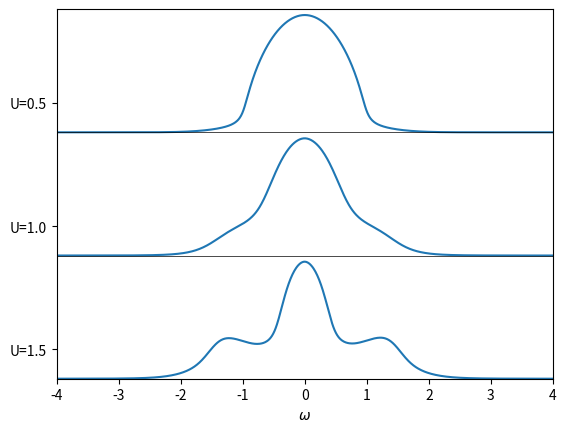

This chart was generated by the following Python code:
# -*- coding: utf-8 -*-

'''
===================================
The Metal Mott Insulator transition
===================================

Using a real frequency IPT solver, follow the spectral function 
along the metal to insulator transition.
'''

from __future__ import division, absolute_import, print_function

import numpy as np
import matplotlib.pylab as plt
import scipy.signal as signal

'''
Fermi Dirac distribution
'''
def fermi_dist(energy, beta):
    exponent = np.asarray(beta * energy).clip(-600, 600)
    return 1. / (np.exp(exponent) + 1)


'''
Imaginary part of self-energy according to IPT 
'''
def ph_hf_sigma(Aw, nf, U):
    # Because of particle-hole symmetry at half-fill 
    # in the single band one can work with A^+ only

    Ap = Aw * nf
    # Convolution A^+ * A^+ using FFT 
    App = signal.fftconvolve(Ap, Ap, mode='same')
    # Convolution A^-(-w) * App
    Appp = signal.fftconvolve(Ap, App, mode='same')
    return -np.pi * U**2 * (Appp + Appp[::-1])

'''
DMFT Loop for the single band Hubbard Model at Half-Filling
'''
def ss_dmft_loop(gloc, w, u_int, beta, conv):
    # gloc  Local Green's function to use as seed   (complex 1D ndarray) 
    # sigma Self-energy                             (complex 1D ndarray)
    # w     Real frequency points                   (real 1D ndarray) 
    # u_int On site interaction                     (float)
    # beta  1/T                                     (float)
    # conv  Convergence criteria                    (float)
  
    dw = w[1] - w[0]
    eta = 2j * dw
    nf = fermi_dist(w, beta)

    converged = False
    while not converged:
        gloc_old = gloc.copy()
        
        # Self-consistency
        g0 = 1 / (w + eta - .25 * gloc)
        
        # Spectral-function of Weiss field
        A0 = -g0.imag / np.pi   

        # Imaginary part of 2nd order diagram 
        isi = ph_hf_sigma(A0, nf, u_int) * dw * dw
        isi = 0.5 * (isi + isi[::-1])

        # Kramers-Kronig relation 
        hsi = -signal.hilbert(isi, len(isi) * 4)[:len(isi)].imag
        
        # Self-energy
        sigma = hsi + 1j * isi

        # Semi-circle Hilbert Transform
        gloc = semi_circle_hiltrans(w - sigma)
        converged = np.allclose(gloc, gloc_old, atol=conv)

    return gloc, sigma

'''
def semi_circle(energy, hopping):
    """Bethe lattice in inf dim density of states"""
    energy = np.asarray(energy).clip(-2 * hopping, 2 * hopping)
    return np.sqrt(4 * hopping**2 - energy**2) / (2 * np.pi * hopping**2)
'''

'''
Analytic continuation of Matsubara Green fucntion. Applies
Hilbert transform to the DOS of the Bethe lattice.
'''
def semi_circle_hiltrans(zeta, D=1):
    # D     Bandwidth
    # zeta  Frequencies in the Z plane
    
    sqr = np.sqrt(zeta**2 - D**2)
    sqr = np.sign(sqr.imag) * sqr
    return 2 * (zeta - sqr) / D**2

'''
MAIN LOOP
'''
#w = np.linspace(-25, 25, 2**14)
#urange = [0.2, 0.4, 0.65, 0.8, 1.0, 1.2, 1.5,1.7,1.9,2.0,2.2,2.4,2.5,2.75,3.0,3.25,3.5,3.7,3.9,4.0,4.5,5.0]

w = np.arange(-20,20,0.01)              # Frequencies  
gloc = semi_circle_hiltrans(w + 1e-3j)  # Local Green function
beta = 100.0                            # 1/temp
urange = [0.5,1.0,1.5]                  # On site interaction term   
            
#plt.close('all')

for i, U in enumerate(urange):
    print("U=%s"%(U))
    gloc, sigma_loc = ss_dmft_loop(gloc, w, U, beta, 1e-10)
    plt.gca().set_prop_cycle(None)
    shift = -2.1 * i
    plt.plot(w, shift + -gloc.imag)
    plt.axhline(shift, color='k', lw=0.5)
    np.savetxt("Green_tp_%s_U%s.txt"%(0.0,U),np.transpose([w,gloc.real,gloc.imag]))
    np.savetxt("Sigma_tp_%s_U%s.txt"%(0.0,U),np.transpose([w,sigma_loc.real,sigma_loc.imag]))
    
plt.xlabel(r'$\omega$')
plt.xlim([-4, 4])
plt.ylim([shift, 2.1])
plt.yticks(0.5 - 2.1 * np.arange(len(urange)), ['U=' + str(u) for u in urange])
plt.savefig("DOS.png")
#plt.show()
